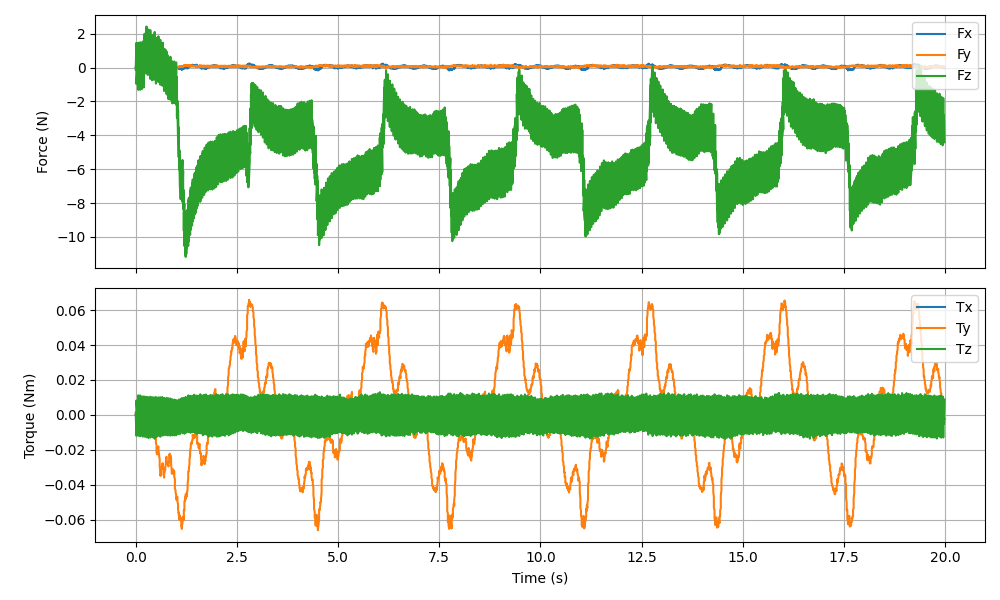

Data behind this chart, as committed beside it:
timestamp, Fx (N), Fy (N), Fz (N), Tx (Nm), Ty (Nm), Tz (Nm)
1768344062, -0.004997, -0.003261, -0.1214, -0.000082, 0.000083, 0.001148
1768344062, 0.008302, -0.01062, 1.455, 0.001052, -0.000378, -0.01196
1768344062, -0.01354, -0.008780, -0.9755, -0.000856, -0.000061, 0.008214
1768344062, -0.005390, -0.01198, -0.4067, -0.000256, -0.000386, 0.003577
1768344062, -0.000404, -0.001271, 0.7659, 0.000554, 0.000016, -0.006235
1768344062, 0.02364, -0.02172, 0.3341, 0.000515, -0.000625, -0.002487
1768344063, -0.004863, -0.0124, -0.9789, -0.000601, -0.000139, 0.008263
1768344063, -0.008710, -0.007142, 0.09352, 0.000016, -0.000314, -0.000571
1768344063, -0.01764, 0.02352, 1.205, 0.000899, 0.000525, -0.01024
1768344063, -0.004153, -0.01916, -1.319, -0.000717, -0.000518, 0.01117
1768344063, -0.005510, 0.006861, -0.1244, -0.000022, 0.000396, 0.001107
1768344063, 0.02115, -0.02321, 1.465, 0.001361, -0.000653, -0.01199
1768344063, 0.005508, -0.01568, -0.9699, -0.000431, -0.000393, 0.008011
1768344063, -0.007149, -0.006094, -0.4123, -0.000339, -0.000220, 0.003547
1768344063, -0.005414, 0.0117, 0.7208, 0.000410, 0.000114, -0.005967
1768344063, 0.01136, -0.01448, 0.318, 0.000272, -0.000568, -0.002532
1768344063, -0.007742, -0.008207, -0.9884, -0.000714, -0.000165, 0.008360
1768344063, -0.005088, -0.001653, 0.103, 0.000027, -0.000224, -0.000650
1768344063, -0.01281, 0.004376, 1.179, 0.000766, 0.000134, -0.009850
1768344063, -0.001526, -0.02134, -1.314, -0.000838, -0.000381, 0.0111
1768344063, -0.01308, 0.002372, -0.1604, -0.000147, -0.000003, 0.001429
1768344063, 0.007679, -0.005825, 1.493, 0.001037, -0.000518, -0.01223
1768344063, 0.000769, -0.01055, -0.9834, -0.000716, -0.000256, 0.008341
1768344063, -0.004651, -0.01136, -0.3985, -0.000193, -0.000190, 0.003529
1768344063, -0.008414, -0.000238, 0.758, 0.000645, 0.000046, -0.006257
1768344063, 0.0163, -0.02896, 0.4122, 0.000630, -0.000804, -0.002970
1768344063, -0.001113, -0.007967, -0.9803, -0.000630, -0.000321, 0.008313
1768344063, -0.005813, -0.007908, 0.09565, 0.000048, -0.000397, -0.000537
1768344063, -0.02623, 0.02439, 1.109, 0.000628, 0.000177, -0.009534
1768344063, -0.003975, -0.007777, -1.262, -0.000775, 0.000008, 0.01052
1768344063, -0.009399, -0.002229, -0.1642, -0.000150, -0.000139, 0.001520
1768344063, 0.007404, -0.009388, 1.53, 0.001043, -0.000631, -0.01247
1768344063, 0.006422, -0.009179, -0.9597, -0.000560, -0.000030, 0.008129
1768344063, -0.005682, -0.004327, -0.4049, -0.000169, 0.000216, 0.003458
1768344063, -0.009572, 0.007286, 0.7385, 0.000363, 0.000264, -0.006145
1768344063, 0.02847, -0.02298, 0.4609, 0.000660, -0.000728, -0.003176
1768344063, -0.01416, -0.01724, -0.9848, -0.000662, -0.000217, 0.008435
1768344063, 0.006217, -0.005997, 0.1527, 0.000230, -0.000553, -0.000596
1768344063, -0.007841, -0.001698, 1.089, 0.000651, 0.000097, -0.009119
1768344063, 0.000758, -0.002986, -1.17, -0.000891, -0.000308, 0.01057
1768344063, -0.02044, -0.02984, 0.1274, -0.000048, 0.000085, 0.001424
1768344063, 0.02076, 0.000595, 1.994, 0.001127, -0.000628, -0.01247
1768344063, -0.01607, -0.0397, -0.2548, -0.000386, -0.000295, 0.008330
1768344063, -0.01041, -0.01452, 0.3941, -0.000062, -0.000370, 0.003521
1768344063, -0.02306, 0.0131, 1.572, 0.000541, -0.000757, -0.005926
1768344063, -0.02352, -0.06176, 1.351, 0.000919, -0.001531, -0.003719
1768344063, -0.01806, -0.005196, -0.09794, -0.000613, -0.000493, 0.008349
1768344063, 0.005544, -0.02381, 1.003, 0.000441, 0.000756, -0.000584
1768344063, 0.003610, -0.02263, 1.997, 0.001036, 0.001644, -0.009071
1768344063, 0.02007, -0.02083, -0.3511, -0.000303, 0.002157, 0.01034
1768344063, 0.003989, -0.007485, 0.7138, 0.000340, 0.003479, 0.001378
1768344063, 0.03218, -0.02868, 2.422, 0.001843, 0.004250, -0.01284
1768344063, 0.07519, -0.02835, -0.03835, 0.000315, 0.006049, 0.007733
1768344063, 0.04177, -0.005930, 0.4206, 0.000159, 0.007314, 0.003571
1768344063, 0.05096, -0.004746, 1.599, 0.000824, 0.006617, -0.005891
1768344063, 0.07269, -0.03174, 1.296, 0.000589, 0.005913, -0.003349
1768344063, 0.04339, -0.01123, -0.09703, -0.000161, 0.005490, 0.008414
1768344063, 0.02918, -0.02636, 0.9805, 0.000640, 0.005210, -0.000896
1768344063, 0.0233, 0.01952, 1.973, 0.000847, 0.004753, -0.009149
1768344063, 0.03216, -0.03117, -0.4431, -0.000446, 0.003447, 0.01025
... 3,935 more rows
